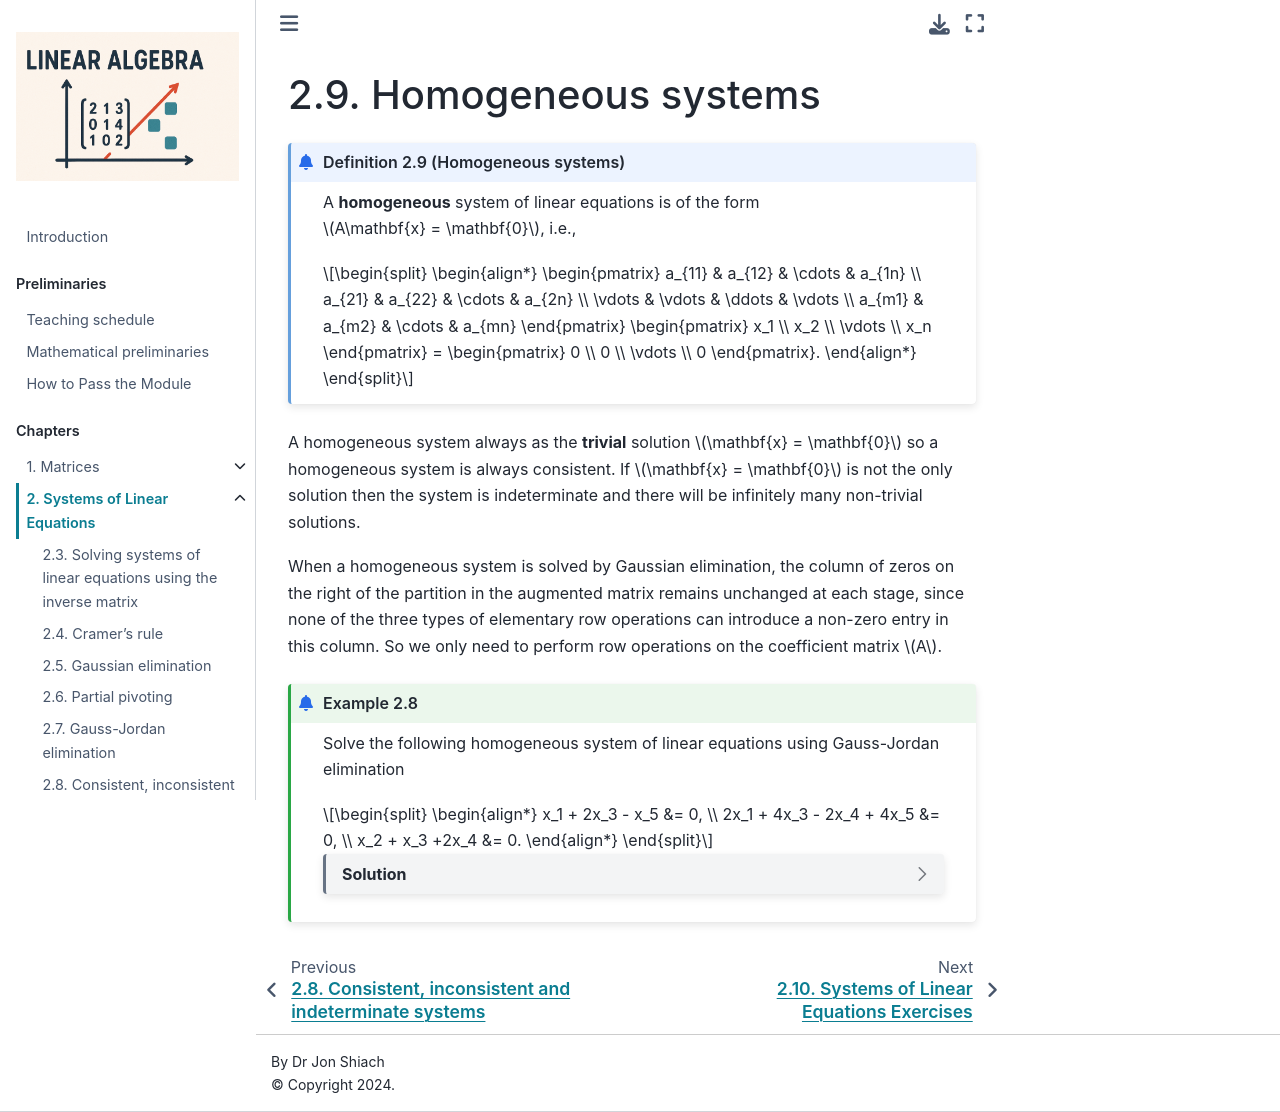

repository: jonshiach/LA-book · page: _pages/2.7_Homogeneous_systems.html · generator: jekyll

(homogeneous-systems-section)=

```{index} Linear systems ; homogeneous systems
```

```{index} Homogeneous systems
```

# Homogeneous systems

````{prf:definition} Homogeneous systems
:label: homogeneous-system-definition

A **homogeneous** system of linear equations is of the form $A\vec{x} = \vec{0}$, i.e.,

$$ \begin{align*}
    \begin{pmatrix}
        a_{11} & a_{12} & \cdots & a_{1n} \\
        a_{21} & a_{22} & \cdots & a_{2n} \\
        \vdots & \vdots & \ddots & \vdots \\
        a_{m1} & a_{m2} & \cdots & a_{mn}
    \end{pmatrix}
    \begin{pmatrix} x_1 \\ x_2 \\ \vdots \\ x_n \end{pmatrix} = 
    \begin{pmatrix} 0 \\ 0 \\ \vdots \\ 0 \end{pmatrix}.
\end{align*} $$
````

A homogeneous system always as the **trivial** solution $\vec{x} = \vec{0}$ so a homogeneous system is always consistent. If $\vec{x} = \vec{0}$ is not the only solution then the system is indeterminate and there will be infinitely many non-trivial solutions.

When a homogeneous system is solved by Gaussian elimination, the column of zeros on the right of the partition in the augmented matrix remains unchanged at each stage, since none of the three types of elementary row operations can introduce a non-zero entry in this column.

`````{prf:definition}
:label: homogeneous-systems-example

Solve the following homogeneous system of linear equations using Gauss-Jordan elimination

$$ \begin{align*}
    x_1 + 2x_3 - x_5 &= 0, \\
    2x_1 + 4x_3 - 2x_4 + 4x_5 &= 0, \\
    x_2 + x_3 +2x_4 &= 0.
\end{align*} $$

````{dropdown} Solution

Applying elementary row operations to the coefficient matrix

$$ \begin{align*}
    & \left( \begin{array}{ccccc|c}
        1 & 0 & 2 & 0 & -1 & 0 \\
        2 & 0 & 4 & -2 & 4 & 0 \\
        0 & 1 & 1 & 2 & 0 & 0
    \end{array} \right)
    \begin{array}{l} \\ R_2 - 2R_1 \\ \phantom{x} \end{array} &
    \longrightarrow &
    \left( \begin{array}{ccccc|c}
        1 & 0 & 2 & 0 & -1 & 0 \\
        0 & 0 & 0 & -2 & 6 & 0 \\
        0 & 1 & 1 & 2 & 0 & 0
    \end{array} \right)
    \begin{array}{l} \\ R_2 \leftrightarrow R_3 \\ \phantom{x} \end{array} \\ \\
    \longrightarrow &
    \left( \begin{array}{ccccc|c}
        1 & 0 & 2 & 0 & -1 & 0 \\
        0 & 1 & 1 & 2 & 0 & 0 \\
        0 & 0 & 0 & -2 & 6 & 0
    \end{array} \right)
    \begin{array}{l} \\ \\ -\frac{1}{2} R_3 \end{array} &
    \longrightarrow &
    \left( \begin{array}{ccccc|c}
        1 & 0 & 2 & 0 & -1 & 0 \\
        0 & 1 & 1 & 2 & 0 & 0 \\
        0 & 0 & 0 & 1 & -3 & 0
    \end{array} \right)
    \begin{array}{l} \\ R_2 - 2R_3 \\ \phantom{x} \end{array} \\ \\
    \longrightarrow &
    \left( \begin{array}{ccccc|c}
        1 & 0 & 2 & 0 & -1 & 0 \\
        0 & 1 & 1 & 0 & 6 & 0 \\
        0 & 0 & 0 & 1 & -3 & 0
    \end{array} \right)
\end{align*} $$

Here we have 5 variables and, since columns 3 and 5 do not have pivots, 2 free parameters which are $x_3$ and $x_5$. Let $r = x_3 $ and $s = x_5$ then solving for $x_1$, $x_2$ and $x_4$ by back substitution we have

$$ \begin{align*}
    x_4 &= 3s, \\
    x_2 &= -6s - r, \\
    x_1 &= s - 2r.
\end{align*} $$
````
`````
